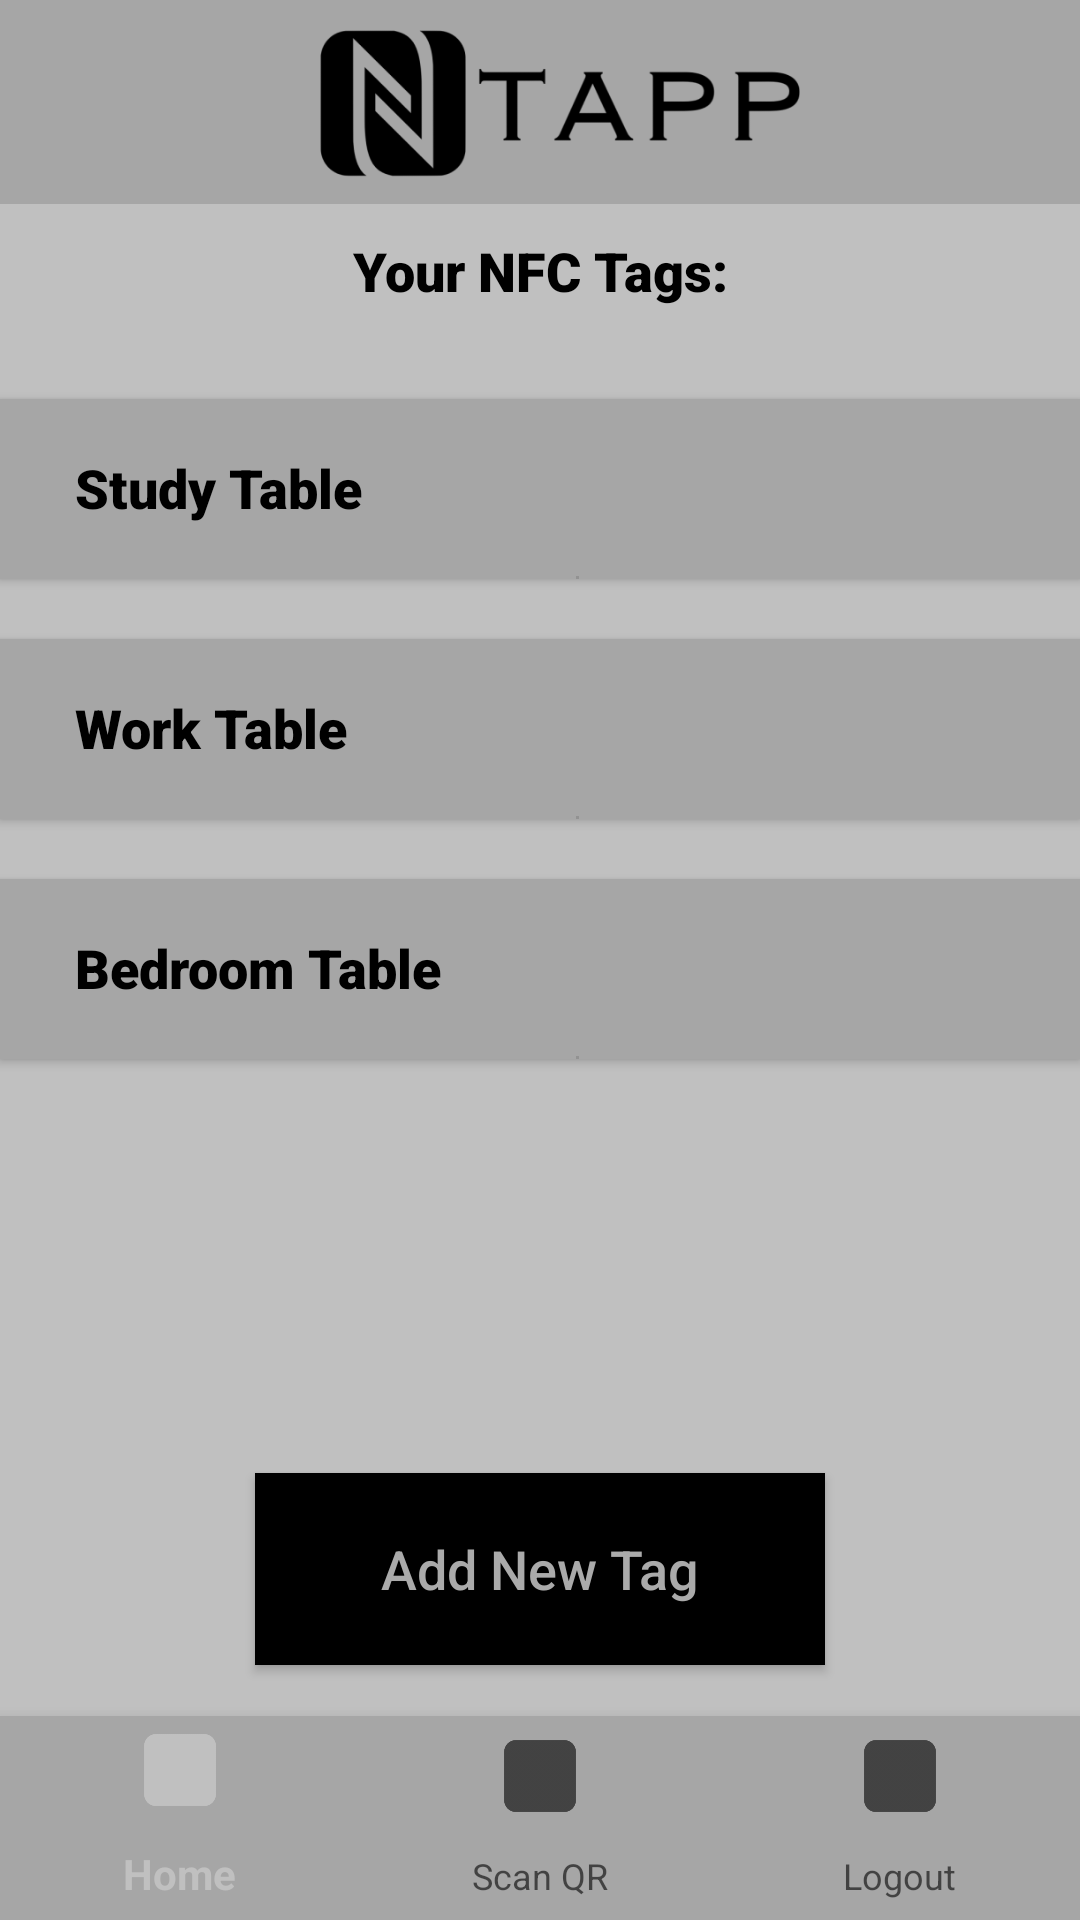

Android layout source for this screen:
<!-- AndroidManifest.xml: application theme AppTheme -->
<!-- res/layout/activity_nfc_list.xml -->
<?xml version="1.0" encoding="utf-8"?>


<android.support.constraint.ConstraintLayout xmlns:android="http://schemas.android.com/apk/res/android"
    xmlns:app="http://schemas.android.com/apk/res-auto"
    xmlns:tools="http://schemas.android.com/tools"
    android:layout_width="match_parent"
    android:layout_height="match_parent"
    tools:context=".NFCListActivity">

    <RelativeLayout
        android:layout_width="match_parent"
        android:layout_height="match_parent"
        android:background="#C0C0C0"
        app:layout_constraintBottom_toBottomOf="parent"
        app:layout_constraintLeft_toLeftOf="parent"
        app:layout_constraintRight_toRightOf="parent"
        app:layout_constraintTop_toTopOf="parent">

        <android.support.design.widget.BottomNavigationView xmlns:android="http://schemas.android.com/apk/res/android"
            xmlns:app="http://schemas.android.com/apk/res-auto"
            android:id="@+id/navigation"
            android:layout_width="wrap_content"
            android:layout_height="68dp"
            android:layout_alignParentEnd="true"
            android:layout_alignParentBottom="true"
            android:layout_gravity="start"
            android:background="#A6A6A6"
            app:layout_constraintEnd_toEndOf="parent"
            app:layout_constraintStart_toStartOf="parent"
            app:layout_constraintTop_toTopOf="parent"
            app:menu="@menu/navigation_menu" />

        <ImageView
            android:id="@+id/banner"
            android:layout_width="match_parent"
            android:layout_height="68dp"
            android:layout_alignParentLeft="true"
            android:layout_alignParentTop="true"
            android:layout_alignParentRight="true"
            android:src="@drawable/tapp_banner"
            android:scaleType="centerCrop"
            android:layout_marginBottom="10dp"/>

        <TextView
            android:id="@+id/tagsTitle"
            android:layout_below="@+id/banner"
            android:layout_width="match_parent"
            android:layout_height="35dp"
            android:layout_marginBottom="20dp"
            android:layout_alignParentStart="true"
            android:layout_alignParentEnd="true"
            android:fontFamily="sans-serif-black"
            android:text="@string/nfc_tags_title"
            android:textAlignment="center"
            android:textColor="@android:color/black"
            android:textColorHighlight="@android:color/black"
            android:textSize="18sp" />

        <Button
            android:id="@+id/studyTable"
            android:layout_width="match_parent"
            android:layout_height="60dp"
            android:layout_below="@+id/tagsTitle"
            android:layout_alignParentEnd="true"
            android:background="#A6A6A6"
            android:drawableBottom="?attr/dividerHorizontal"
            android:fontFamily="sans-serif-black"
            android:paddingLeft="25dp"
            android:layout_marginBottom="20dp"
            android:text="Study Table"
            android:textAlignment="viewStart"
            android:textAllCaps="false"
            android:textColor="@android:color/black"
            android:textColorHighlight="@android:color/black"
            android:textSize="18sp" />


        <Button
            android:id="@+id/workTable"
            android:layout_width="match_parent"
            android:layout_height="60dp"
            android:layout_below="@+id/studyTable"
            android:layout_alignParentEnd="true"
            android:layout_marginBottom="20dp"
            android:background="#A6A6A6"
            android:drawableBottom="?attr/dividerHorizontal"
            android:fontFamily="sans-serif-black"
            android:paddingLeft="25dp"
            android:text="Work Table"
            android:textAlignment="viewStart"
            android:textAllCaps="false"
            android:textColor="@android:color/black"
            android:textColorHighlight="@android:color/black"
            android:textSize="18sp" />

        <Button
            android:id="@+id/bedroomTable"
            android:layout_width="match_parent"
            android:layout_height="60dp"
            android:layout_below="@+id/workTable"
            android:layout_alignParentEnd="true"
            android:layout_marginBottom="20dp"
            android:background="#A6A6A6"
            android:drawableBottom="?attr/dividerHorizontal"
            android:fontFamily="sans-serif-black"
            android:paddingLeft="25dp"
            android:text="Bedroom Table"
            android:textAlignment="viewStart"
            android:textAllCaps="false"
            android:textColor="@android:color/black"
            android:textColorHighlight="@android:color/black"
            android:textSize="18sp" />


        <Button
            android:id="@+id/addNewTag"
            android:layout_above="@+id/navigation"
            android:layout_width="match_parent"

            android:layout_height="64dp"
            android:layout_marginLeft="85dp"
            android:layout_marginRight="85dp"
            android:layout_marginBottom="85dp"
            android:layout_alignParentBottom="true"

            android:background="@android:color/black"
            android:text="@string/new_tag"
            android:textAlignment="center"
            android:textAllCaps="false"
            android:textColor="@android:color/darker_gray"
            android:textSize="18sp" />

    </RelativeLayout>

</android.support.constraint.ConstraintLayout>
<!-- resources referenced by this layout -->
<resources>
  <!-- drawable tapp_banner: png bitmap (drawable, 16379 bytes) -->
  <string name="new_tag">Add New Tag</string>
  <string name="nfc_tags_title">Your NFC Tags:</string>
  <style name="AppTheme" parent="Theme.AppCompat.Light.DarkActionBar">
          
          <item name="colorPrimary">#C0C0C0</item>
          <item name="colorPrimaryDark">@color/colorPrimaryDark</item>
          <item name="colorAccent">@color/colorAccent</item>
      </style>
  <!-- not gathered from this repository: default colours our renderer supplied (Android Studio template values) -->
  <color name="colorPrimaryDark">#FF3700B3</color>
  <color name="colorAccent">#FF03DAC5</color>
</resources>
